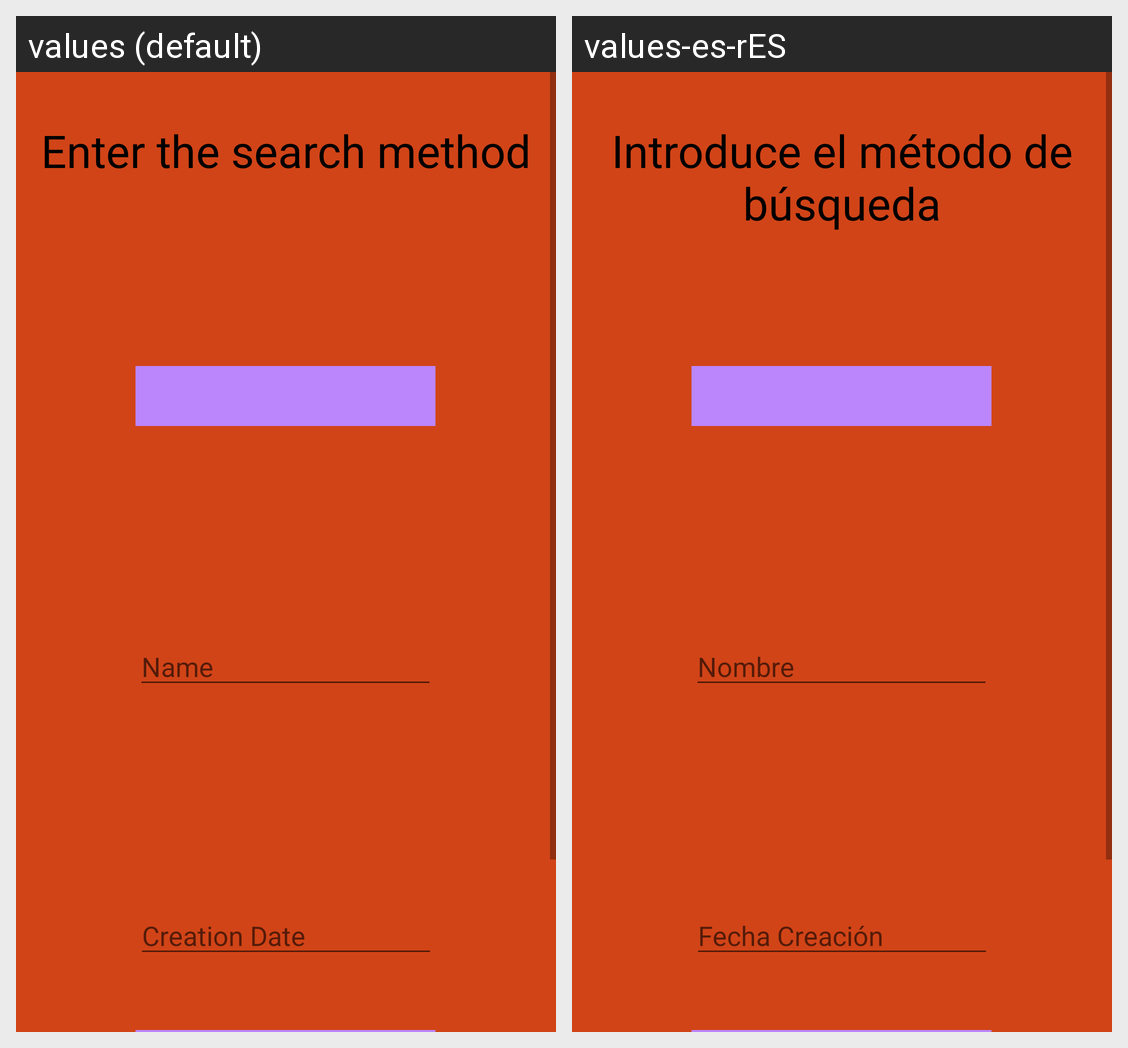

Strings drawn on this Android screen and how each of the app's shown locales translates them:
Android screen res/layout/search_layout.xml rendered under 2 locales, left to right: values (default), values-es-rES. Device: Nexus 5 (rendered at 1080×1920; each locale shown at half size, 540×960, under a caption strip naming it); theme Theme.WikiGI.
Strings drawn on this screen, with the default value and each locale's value (text and hints the layout hard-codes, and strings that could not be matched under every locale, appear in the picture but are not listed):

title_search
  values: Enter the search method
  values-es-rES: Introduce el método de búsqueda

name_form
  values: Name
  values-es-rES: Nombre

date_form
  values: Creation Date
  values-es-rES: Fecha Creación
